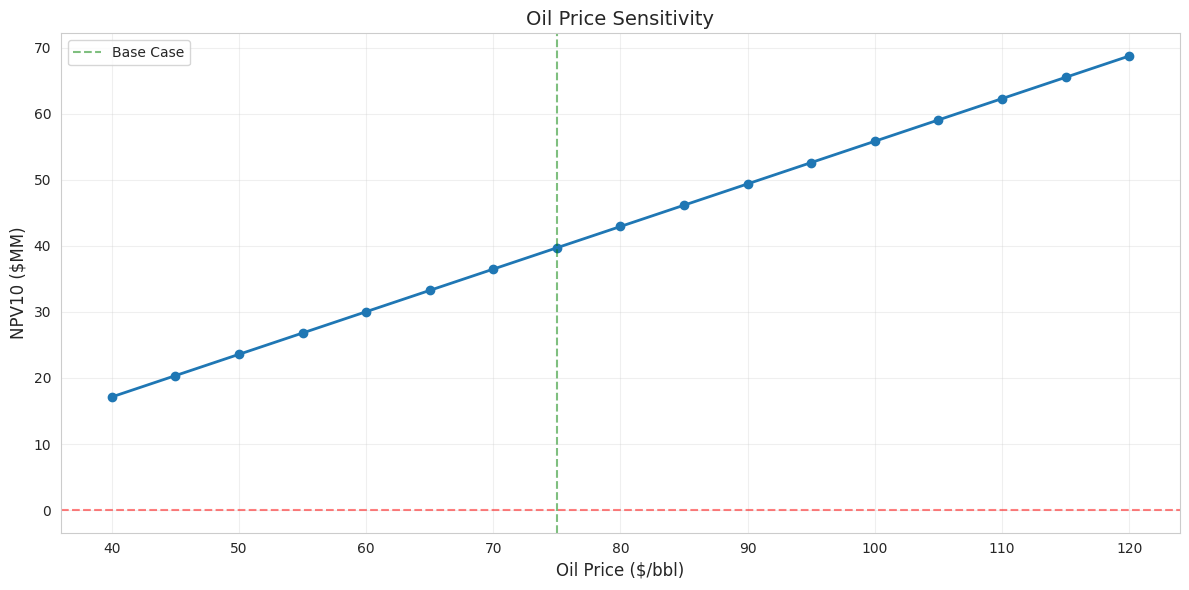
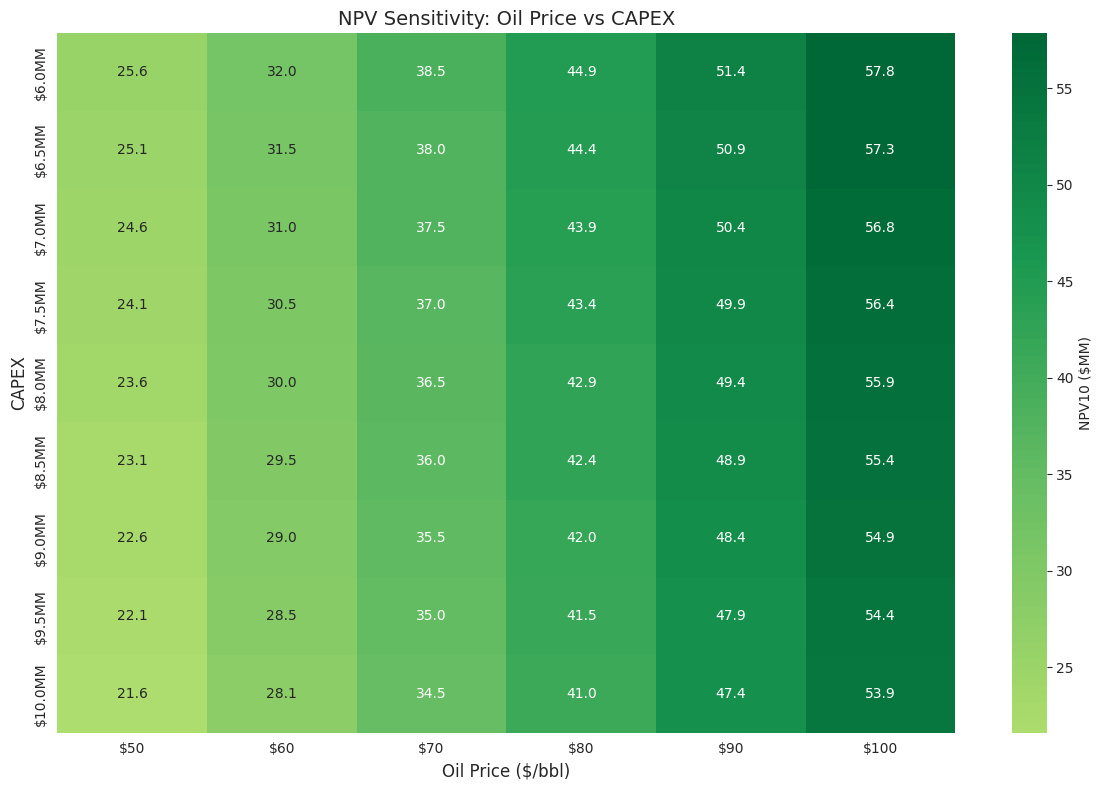
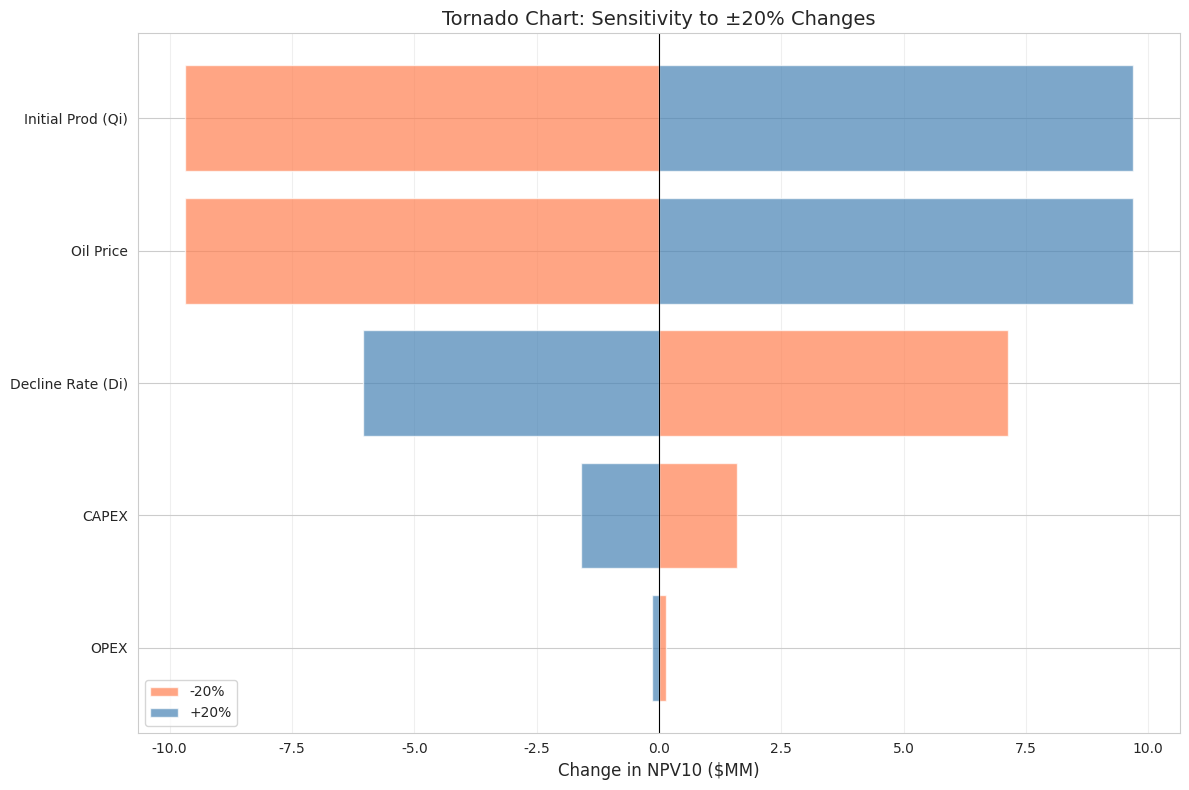
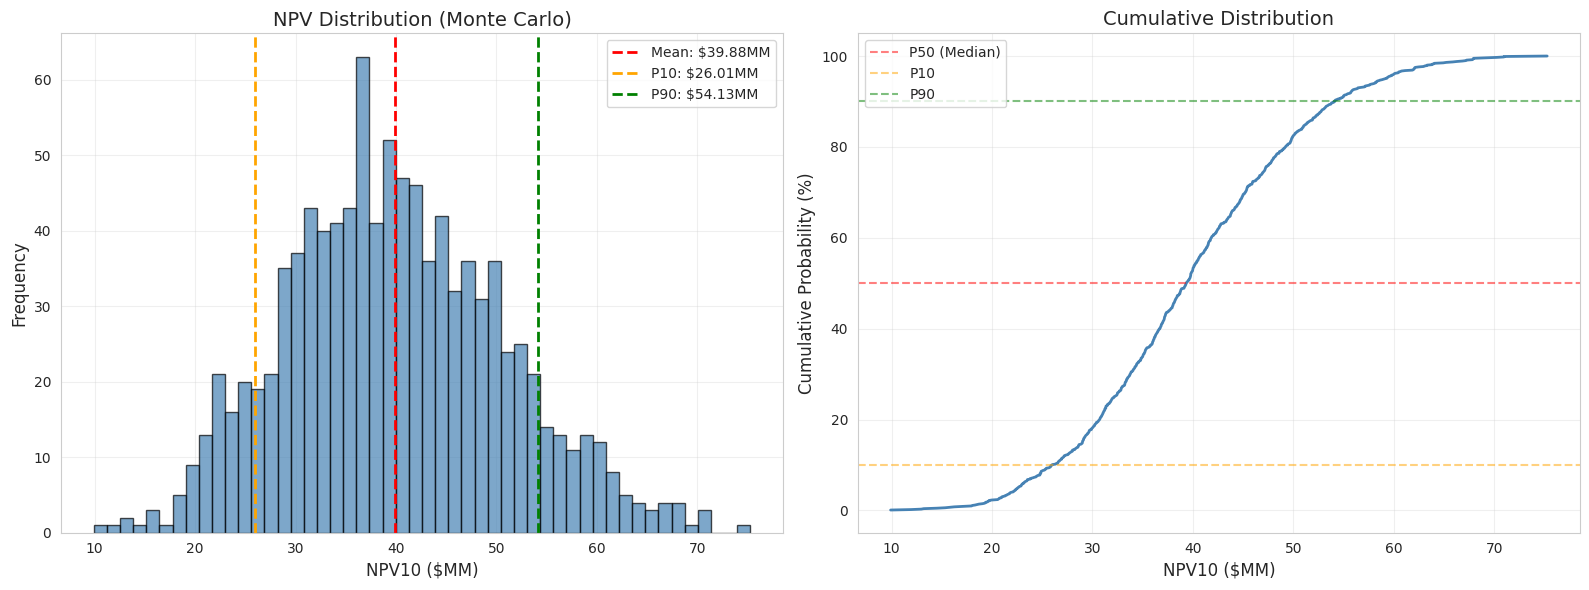

The matplotlib source for these figures, in order:
import numpy as np
import pandas as pd
import matplotlib.pyplot as plt
import seaborn as sns

# Set style
sns.set_style("whitegrid")
plt.rcParams['figure.figsize'] = (12, 8)

def calculate_simple_npv(
    qi: float,
    b: float,
    di: float,
    oil_price: float,
    capex: float,
    opex_per_month: float,
    nri: float = 0.75,
    months: int = 120,
    discount_rate: float = 0.10
) -> dict:
    """
    Calculate simple NPV for a single well.
    
    Returns:
    - dict with npv, eur, total_revenue, total_costs
    """
    # Convert to monthly
    di_monthly = 1 - (1 - di) ** (1/12)
    qi_monthly = qi * 30.4
    discount_monthly = discount_rate / 12
    
    # Calculate production profile
    production = []
    for t in range(1, months + 1):
        if b == 0:
            q_t = qi_monthly * np.exp(-di_monthly * t)
        else:
            q_t = qi_monthly / ((1 + b * di_monthly * t) ** (1/b))
        production.append(q_t)
    
    production = np.array(production)
    eur = production.sum()
    
    # Calculate cash flows
    revenue = production * oil_price * nri
    opex = np.full(months, opex_per_month)
    
    # CAPEX in month 0 (not discounted in this simple model)
    net_cash_flow = revenue - opex
    net_cash_flow[0] -= capex  # Subtract CAPEX in first month
    
    # Calculate NPV
    discount_factors = np.array([1 / (1 + discount_monthly) ** t for t in range(1, months + 1)])
    npv = np.sum(net_cash_flow * discount_factors)
    
    return {
        'npv': npv,
        'eur': eur,
        'total_revenue': revenue.sum(),
        'total_opex': opex.sum(),
        'capex': capex
    }

# Base case parameters
base_params = {
    'qi': 1000,
    'b': 1.2,
    'di': 0.50,
    'oil_price': 75,
    'capex': 8_000_000,
    'opex_per_month': 10_000,
    'nri': 0.75
}

# Range of oil prices to test
oil_prices = np.arange(40, 121, 5)
npvs = []

for price in oil_prices:
    result = calculate_simple_npv(**{**base_params, 'oil_price': price})
    npvs.append(result['npv'])

# Plot
plt.figure(figsize=(12, 6))
plt.plot(oil_prices, np.array(npvs) / 1e6, linewidth=2, marker='o')
plt.axhline(y=0, color='red', linestyle='--', alpha=0.5)
plt.axvline(x=base_params['oil_price'], color='green', linestyle='--', alpha=0.5, label='Base Case')
plt.title('Oil Price Sensitivity', fontsize=14)
plt.xlabel('Oil Price ($/bbl)', fontsize=12)
plt.ylabel('NPV10 ($MM)', fontsize=12)
plt.grid(True, alpha=0.3)
plt.legend()
plt.tight_layout()
plt.show()

# Find breakeven price
breakeven_idx = np.argmin(np.abs(npvs))
breakeven_price = oil_prices[breakeven_idx]
print(f"Approximate breakeven oil price: ${breakeven_price:.0f}/bbl")
print(f"Base case NPV @ ${base_params['oil_price']}/bbl: ${npvs[np.where(oil_prices == base_params['oil_price'])[0][0]] / 1e6:.2f}MM")

# Define ranges
oil_prices = np.arange(50, 101, 10)
capex_values = np.arange(6_000_000, 10_500_000, 500_000)

# Calculate NPV matrix
npv_matrix = np.zeros((len(capex_values), len(oil_prices)))

for i, capex in enumerate(capex_values):
    for j, price in enumerate(oil_prices):
        result = calculate_simple_npv(**{**base_params, 'oil_price': price, 'capex': capex})
        npv_matrix[i, j] = result['npv'] / 1e6  # Convert to $MM

# Create heatmap
plt.figure(figsize=(12, 8))
sns.heatmap(
    npv_matrix,
    annot=True,
    fmt='.1f',
    cmap='RdYlGn',
    center=0,
    xticklabels=[f'${p}' for p in oil_prices],
    yticklabels=[f'${c/1e6:.1f}MM' for c in capex_values],
    cbar_kws={'label': 'NPV10 ($MM)'}
)
plt.title('NPV Sensitivity: Oil Price vs CAPEX', fontsize=14)
plt.xlabel('Oil Price ($/bbl)', fontsize=12)
plt.ylabel('CAPEX', fontsize=12)
plt.tight_layout()
plt.show()

print(f"\nSensitivity Matrix Statistics:")
print(f"  Max NPV: ${npv_matrix.max():.2f}MM")
print(f"  Min NPV: ${npv_matrix.min():.2f}MM")
print(f"  Range: ${npv_matrix.max() - npv_matrix.min():.2f}MM")

# Calculate base case
base_result = calculate_simple_npv(**base_params)
base_npv = base_result['npv']

# Define sensitivities (±20% for each variable)
sensitivity_vars = {
    'Oil Price': ('oil_price', 0.8, 1.2),
    'CAPEX': ('capex', 0.8, 1.2),
    'Initial Prod (Qi)': ('qi', 0.8, 1.2),
    'Decline Rate (Di)': ('di', 0.8, 1.2),
    'OPEX': ('opex_per_month', 0.8, 1.2),
}

# Calculate impacts
impacts = []

for var_name, (param_name, low_mult, high_mult) in sensitivity_vars.items():
    # Low case
    low_params = base_params.copy()
    low_params[param_name] = base_params[param_name] * low_mult
    low_npv = calculate_simple_npv(**low_params)['npv']
    
    # High case
    high_params = base_params.copy()
    high_params[param_name] = base_params[param_name] * high_mult
    high_npv = calculate_simple_npv(**high_params)['npv']
    
    impacts.append({
        'Variable': var_name,
        'Low': (low_npv - base_npv) / 1e6,
        'High': (high_npv - base_npv) / 1e6,
        'Range': abs(high_npv - low_npv) / 1e6
    })

# Sort by range (total impact)
impacts_df = pd.DataFrame(impacts).sort_values('Range', ascending=True)

# Plot tornado chart
fig, ax = plt.subplots(figsize=(12, 8))
y_pos = np.arange(len(impacts_df))

ax.barh(y_pos, impacts_df['Low'], color='coral', alpha=0.7, label='-20%')
ax.barh(y_pos, impacts_df['High'], color='steelblue', alpha=0.7, label='+20%')
ax.axvline(x=0, color='black', linewidth=0.8)

ax.set_yticks(y_pos)
ax.set_yticklabels(impacts_df['Variable'])
ax.set_xlabel('Change in NPV10 ($MM)', fontsize=12)
ax.set_title('Tornado Chart: Sensitivity to ±20% Changes', fontsize=14)
ax.legend()
ax.grid(True, alpha=0.3, axis='x')

plt.tight_layout()
plt.show()

print(f"\nBase Case NPV: ${base_npv / 1e6:.2f}MM")
print(f"\nVariable Impacts (sorted by magnitude):")
for _, row in impacts_df.sort_values('Range', ascending=False).iterrows():
    print(f"  {row['Variable']:20s}: Range = ${row['Range']:.2f}MM")

# Define parameter distributions (mean, std)
np.random.seed(42)
n_simulations = 1000

# Generate random samples
oil_prices_sim = np.random.normal(75, 15, n_simulations)  # Mean $75, StdDev $15
capex_sim = np.random.normal(8_000_000, 1_000_000, n_simulations)
qi_sim = np.random.normal(1000, 100, n_simulations)

# Calculate NPV for each simulation
npvs_sim = []

for i in range(n_simulations):
    params = base_params.copy()
    params['oil_price'] = max(oil_prices_sim[i], 20)  # Floor at $20
    params['capex'] = max(capex_sim[i], 5_000_000)  # Floor at $5MM
    params['qi'] = max(qi_sim[i], 500)  # Floor at 500 bbl/d
    
    result = calculate_simple_npv(**params)
    npvs_sim.append(result['npv'] / 1e6)

npvs_sim = np.array(npvs_sim)

# Plot distribution
fig, (ax1, ax2) = plt.subplots(1, 2, figsize=(16, 6))

# Histogram
ax1.hist(npvs_sim, bins=50, color='steelblue', alpha=0.7, edgecolor='black')
ax1.axvline(npvs_sim.mean(), color='red', linestyle='--', linewidth=2, label=f'Mean: ${npvs_sim.mean():.2f}MM')
ax1.axvline(np.percentile(npvs_sim, 10), color='orange', linestyle='--', linewidth=2, label=f'P10: ${np.percentile(npvs_sim, 10):.2f}MM')
ax1.axvline(np.percentile(npvs_sim, 90), color='green', linestyle='--', linewidth=2, label=f'P90: ${np.percentile(npvs_sim, 90):.2f}MM')
ax1.set_xlabel('NPV10 ($MM)', fontsize=12)
ax1.set_ylabel('Frequency', fontsize=12)
ax1.set_title('NPV Distribution (Monte Carlo)', fontsize=14)
ax1.legend()
ax1.grid(True, alpha=0.3)

# Cumulative distribution
sorted_npvs = np.sort(npvs_sim)
cumulative = np.arange(1, len(sorted_npvs) + 1) / len(sorted_npvs) * 100
ax2.plot(sorted_npvs, cumulative, linewidth=2, color='steelblue')
ax2.axhline(50, color='red', linestyle='--', alpha=0.5, label='P50 (Median)')
ax2.axhline(10, color='orange', linestyle='--', alpha=0.5, label='P10')
ax2.axhline(90, color='green', linestyle='--', alpha=0.5, label='P90')
ax2.set_xlabel('NPV10 ($MM)', fontsize=12)
ax2.set_ylabel('Cumulative Probability (%)', fontsize=12)
ax2.set_title('Cumulative Distribution', fontsize=14)
ax2.legend()
ax2.grid(True, alpha=0.3)

plt.tight_layout()
plt.show()

print(f"\nMonte Carlo Results ({n_simulations} simulations):")
print(f"  Mean NPV: ${npvs_sim.mean():.2f}MM")
print(f"  Median (P50): ${np.median(npvs_sim):.2f}MM")
print(f"  Std Dev: ${npvs_sim.std():.2f}MM")
print(f"  P10: ${np.percentile(npvs_sim, 10):.2f}MM")
print(f"  P90: ${np.percentile(npvs_sim, 90):.2f}MM")
print(f"  Probability NPV > 0: {(npvs_sim > 0).sum() / n_simulations * 100:.1f}%")